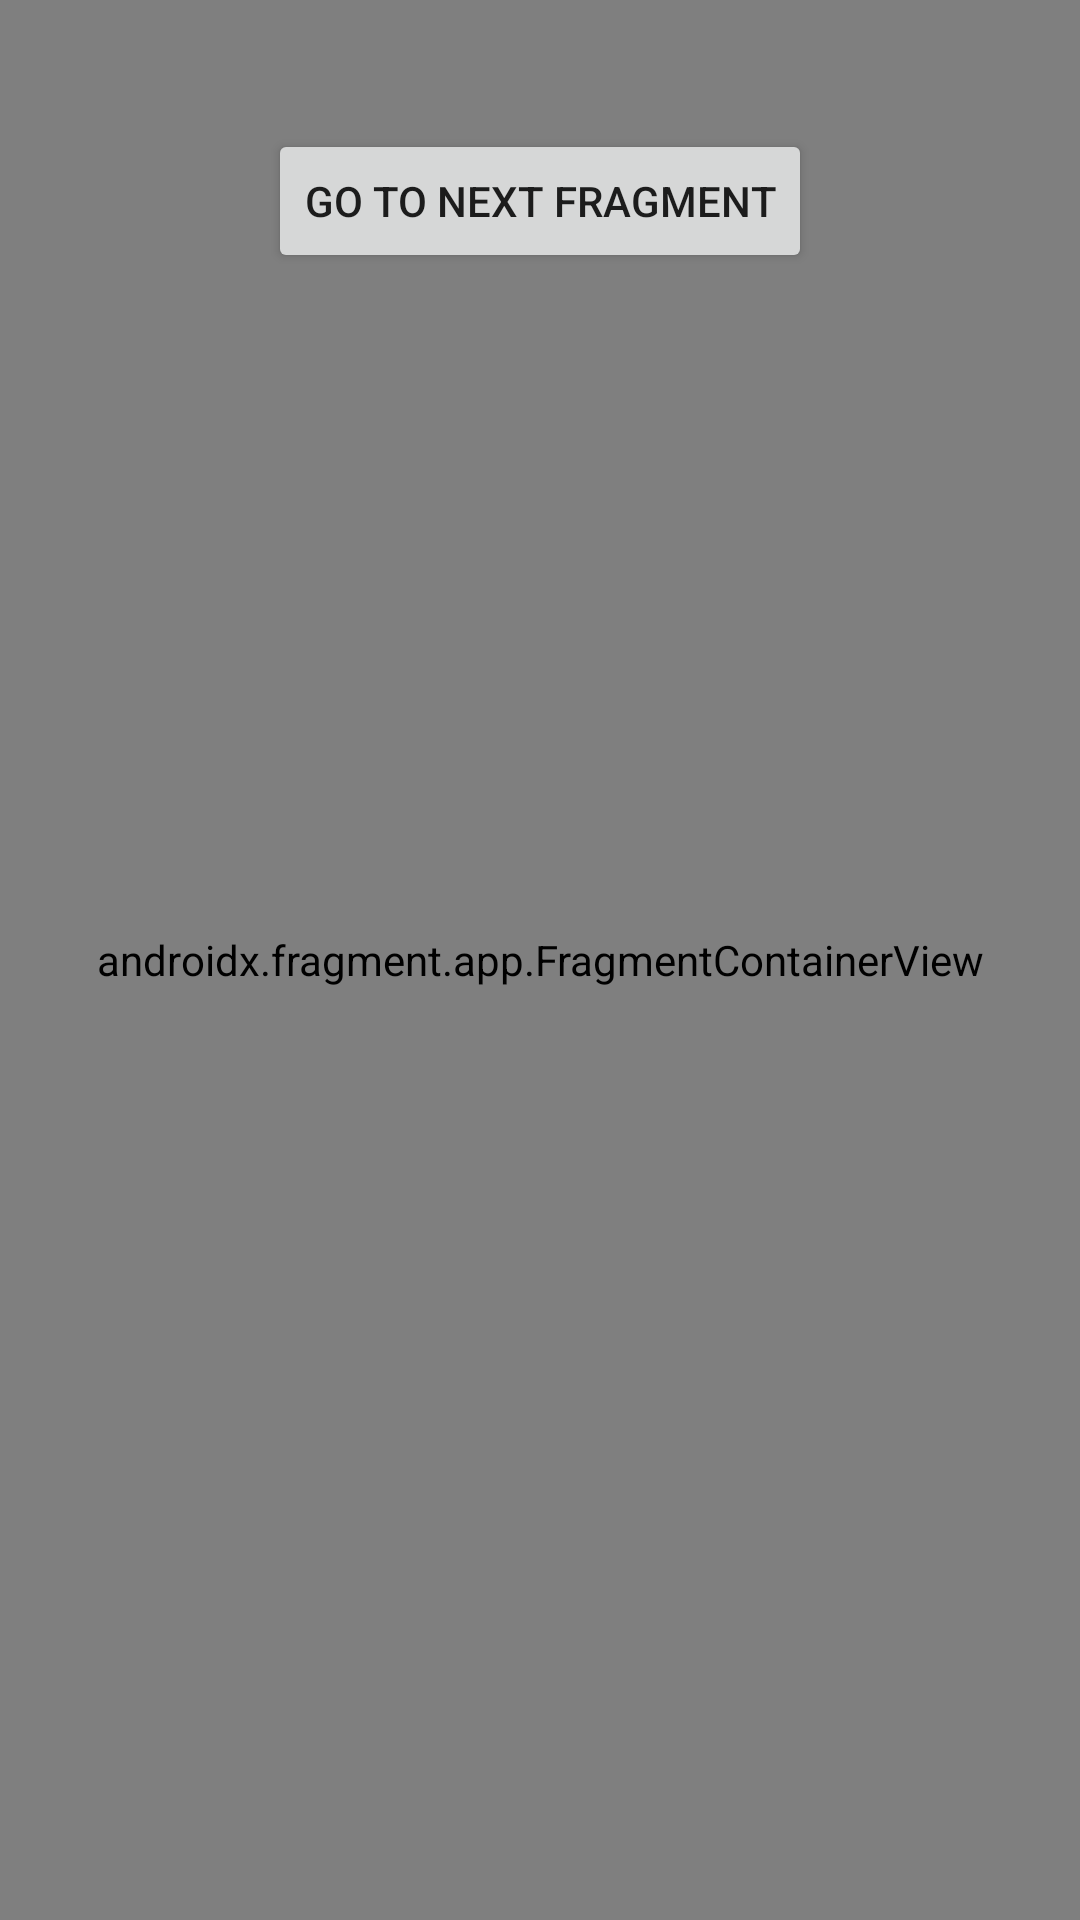

Android layout source for this screen:
<!-- AndroidManifest.xml: application theme Theme.AndroidApplicationNavigationAndLifecycle -->
<!-- res/layout/activity_second.xml -->
<?xml version="1.0" encoding="utf-8"?>
<layout xmlns:android="http://schemas.android.com/apk/res/android"
    xmlns:app="http://schemas.android.com/apk/res-auto"
    xmlns:tools="http://schemas.android.com/tools">

    <data>

        <variable
            name="title_text"
            type="String" />
    </data>

    <androidx.constraintlayout.widget.ConstraintLayout
        android:layout_width="match_parent"
        android:layout_height="match_parent"
        tools:context=".activity.SecondActivity">

        <TextView
            android:id="@+id/textView"
            android:layout_width="wrap_content"
            android:layout_height="wrap_content"
            android:text="@{title_text}"
            android:textSize="32sp"
            android:textStyle="bold"
            app:layout_constraintEnd_toEndOf="parent"
            app:layout_constraintStart_toStartOf="parent"
            app:layout_constraintTop_toTopOf="parent" />

        <Button
            android:id="@+id/button"
            android:layout_width="wrap_content"
            android:layout_height="wrap_content"
            android:text="@string/btn_go_to_next_fragment"
            app:layout_constraintEnd_toEndOf="parent"
            app:layout_constraintStart_toStartOf="parent"
            app:layout_constraintTop_toBottomOf="@+id/textView" />

        <androidx.fragment.app.FragmentContainerView
            android:id="@+id/nav_host_fragment"
            android:name="androidx.navigation.fragment.NavHostFragment"
            android:layout_width="0dp"
            android:layout_height="0dp"
            app:defaultNavHost="true"
            app:layout_constraintBottom_toBottomOf="parent"
            app:layout_constraintLeft_toLeftOf="parent"
            app:layout_constraintRight_toRightOf="parent"
            app:layout_constraintTop_toTopOf="parent"
            app:navGraph="@navigation/navigation" />

    </androidx.constraintlayout.widget.ConstraintLayout>
</layout>
<!-- resources referenced by this layout -->
<resources>
  <string name="btn_go_to_next_fragment">Go to next fragment</string>
  <style name="Theme.AndroidApplicationNavigationAndLifecycle" parent="Theme.MaterialComponents.DayNight.DarkActionBar">
          
          <item name="colorPrimary">@color/burgundy</item>
          <item name="colorPrimaryVariant">@color/burgundy</item>
          <item name="colorOnPrimary">@color/white</item>
          
          <item name="colorSecondary">@color/teal_200</item>
          <item name="colorSecondaryVariant">@color/teal_700</item>
          <item name="colorOnSecondary">@color/black</item>
          
          <item name="android:statusBarColor">?attr/colorPrimaryVariant</item>
          
      </style>
  <color name="burgundy">#FF800020</color>
  <color name="white">#FFFFFFFF</color>
  <color name="teal_200">#FF03DAC5</color>
  <color name="teal_700">#FF018786</color>
  <color name="black">#FF000000</color>
</resources>
